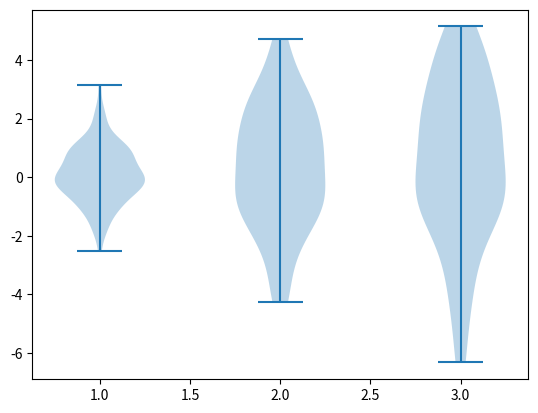

Python code for this plot: (Note: this script raises an exception after producing the figure.)
import os.path

import matplotlib.pyplot as plt
import numpy as np
from os.path import dirname
from os import getcwd, stat
import pathlib
import json

def get_data():
    data = [np.random.normal(0, std, 100) for std in range(1, 4)]
    fig, ax = plt.subplots()
    ax.violinplot(data)
    return data

def parse_cvss_vector(vector):
    return str.split(vector, "/")

def output(model, file_name):
    plt.savefig(dirname(getcwd()) + "\\04-product\\" + str(file_name))

def parse_grype_output(json_file):
    vulns = []
    with open(json_file) as in_file:
        grype_data = json.load(in_file)
        for match in grype_data['matches']:
            if 'cvss' in match['vulnerability'] and len(match['vulnerability']['cvss']) > 0:
                # has a CVSS, if not we need to check relatedVulns
                for cvss in match['vulnerability']['cvss']:
                    # only care about version 3.1
                    if cvss['version'] == "3.1":
                        vulns.append(Vuln(id=match['vulnerability']['id'], cvss_vector=cvss['vector'],
                                          base_score=cvss['metrics']['baseScore'],
                                          exploitability_score=cvss['metrics']['exploitabilityScore'],
                                          impact_score=cvss['metrics']['impactScore']))
            # had no cvss so we check related. Needs to be else if so we prioritize the case where cvss data exists
            elif 'relatedVulnerabilities' in match and len(match['relatedVulnerabilities']) > 0:
                # shorthand to clean up the
                for related_vuln in match['relatedVulnerabilities']:
                    if 'cvss' in related_vuln and len(related_vuln['cvss']) > 0:
                        for cvss in related_vuln['cvss']:
                            # only care about version 3.1
                            if cvss['version'] == "3.1":
                                vulns.append(Vuln(id=related_vuln['id'], cvss_vector=cvss['vector'],
                                          base_score=cvss['metrics']['baseScore'],
                                          exploitability_score=cvss['metrics']['exploitabilityScore'],
                                          impact_score=cvss['metrics']['impactScore']))
    return vulns

def generate_histograms(project_vulns):
    attack_vector_counts = {}
    for project in project_vulns:
        attack_vector = project.get_attack_vector()
        print(project)
        attack_vector_counts[attack_vector] = attack_vector_counts.get(attack_vector, 0) + 1

    print(attack_vector_counts)


def cvss_analyzer(in_dir):
    root_dir = pathlib.Path(in_dir)
    project_vulns = {}
    for json_file in root_dir.rglob("*random.json"):
        if json_file.is_file():
            # make sure it is grype, the parent dir has "grype in it, AND that it is not blank. Files will be blank
            # when Grype does not find any vulnerabilities in the project under analysis
            if ("grype" in json_file.name or "grype" in json_file.parent.name) and stat(json_file).st_size > 0:
                start_key = str.split(str.split(json_file.name, ".json")[0], "grype-")
                key = start_key[1] if len(start_key) == 2 else start_key[0]
                project_vulns[key] = parse_grype_output(json_file)


    generate_histograms(project_vulns)
    data = get_data()
    output(data, "output.png")

class Vuln:
    def __init__(self, id, cvss_vector, base_score, exploitability_score, impact_score):
        self.id = id
        self.cvss_vector = cvss_vector
        self.base_score = base_score
        self.exploitability_score = exploitability_score
        self.impact_score = impact_score

    def get_attack_vector(self):
        return str.split(self.cvss_vector, "/")[1]

    def get_attack_complexity(self):
        return str.split(self.cvss_vector, "/")[2]

    def get_privileges_required(self):
        return str.split(self.cvss_vector, "/")[3]

    def get_user_interaction(self):
        return str.split(self.cvss_vector, "/")[4]

if __name__ == "__main__":
    in_dir = "01-input/tool-out"
    cvss_analyzer(in_dir)
